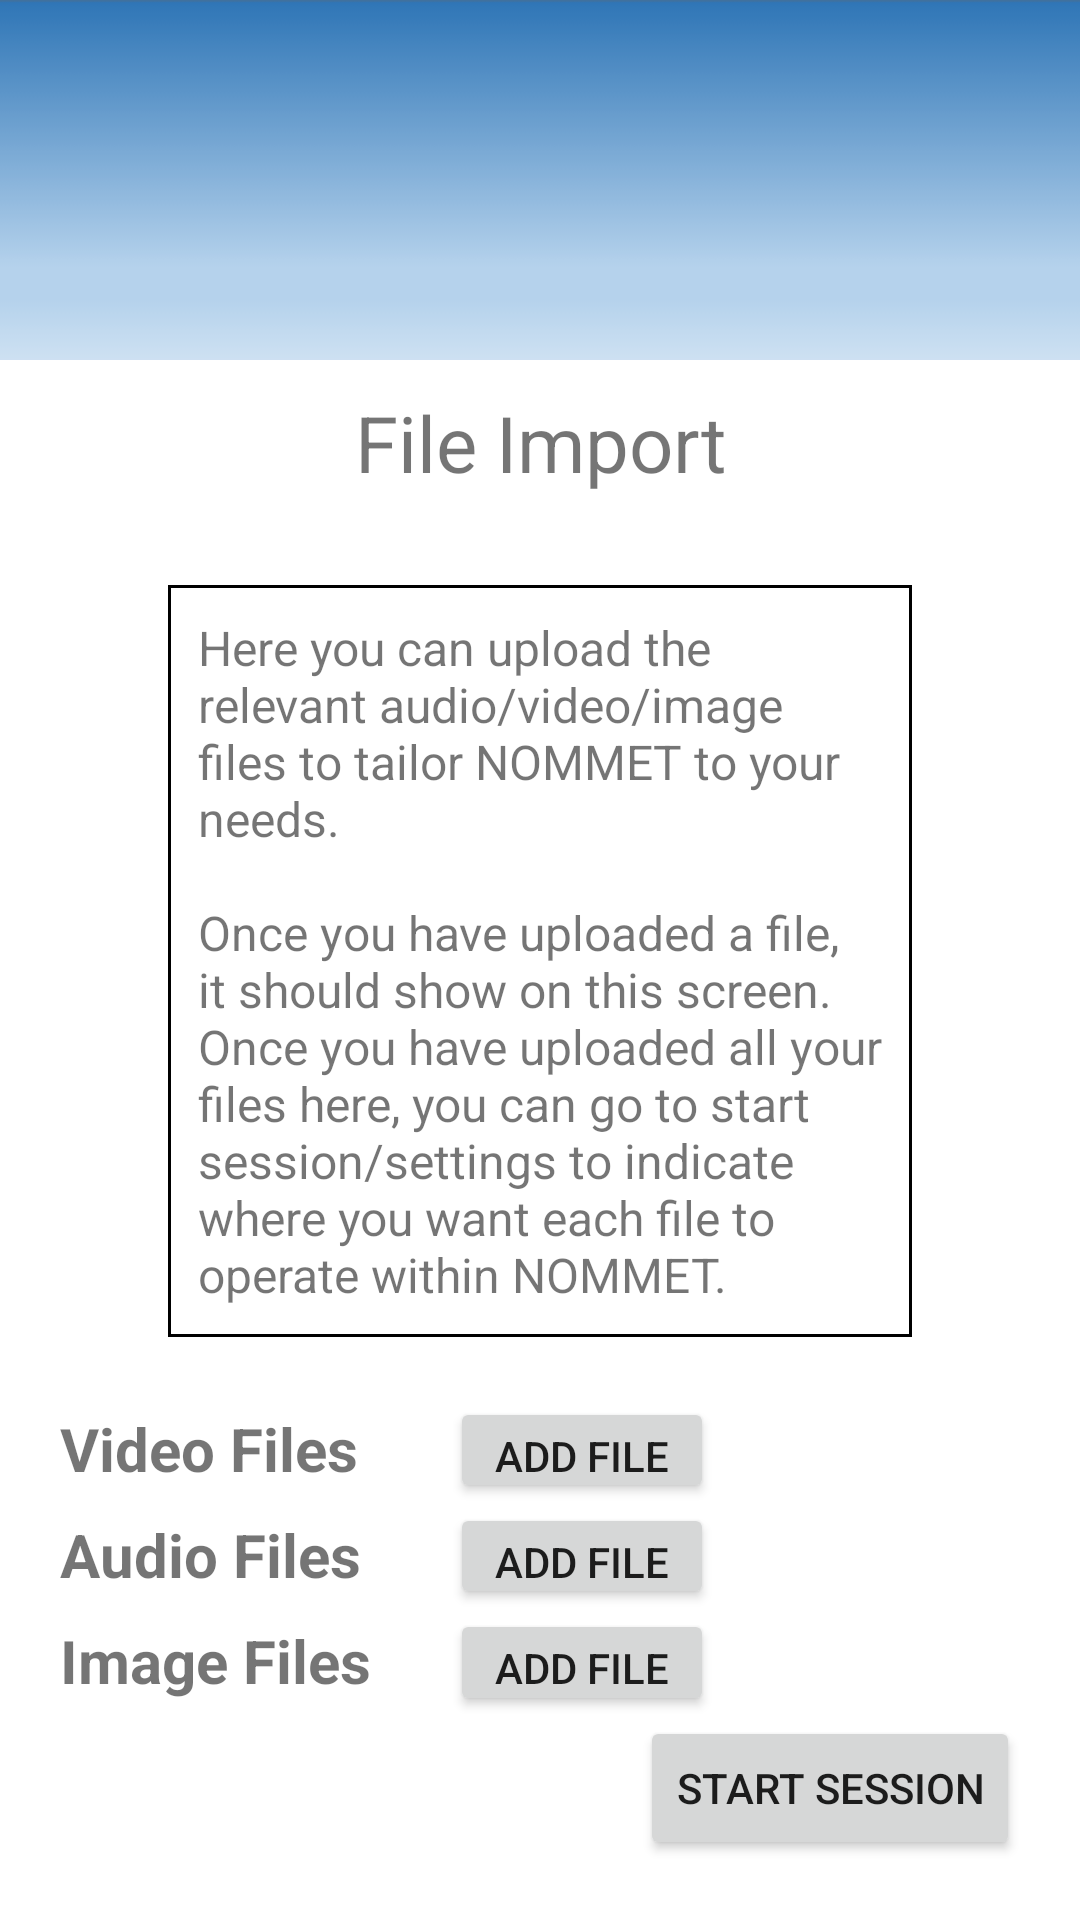

Write the Android layout XML for this screen, with the resource values it uses.
<!-- AndroidManifest.xml: application theme AppTheme -->
<!-- res/layout/activity_upload.xml -->
<?xml version="1.0" encoding="utf-8"?>
<androidx.constraintlayout.widget.ConstraintLayout
        xmlns:android="http://schemas.android.com/apk/res/android"
        xmlns:app="http://schemas.android.com/apk/res-auto"
        xmlns:tools="http://schemas.android.com/tools"
        android:layout_width="match_parent"
        android:layout_height="match_parent"
        tools:context=".UploadActivity">

    <androidx.constraintlayout.widget.Guideline
            android:id="@+id/right_guideline"
            android:layout_width="wrap_content"
            android:layout_height="wrap_content"
            android:orientation="vertical"

            app:layout_constraintGuide_percent=".90" />

    <androidx.constraintlayout.widget.Guideline
            android:id="@+id/left_guideline"
            android:layout_width="wrap_content"
            android:layout_height="wrap_content"
            android:orientation="vertical"

            app:layout_constraintGuide_percent=".10" />

    <include layout="@layout/toolbar"
            android:id="@+id/toolbar_upload" />

    <TextView
            android:id="@+id/title_upload"
            android:text="@string/upload_title"
            android:layout_width="0dp"
            android:layout_height="wrap_content"
            android:textSize="26sp"
            android:padding="10dp"
            android:gravity="center_horizontal"

            app:layout_constraintTop_toBottomOf="@+id/toolbar_upload"
            app:layout_constraintEnd_toEndOf="parent"
            app:layout_constraintStart_toStartOf="parent"/>

    <TextView
            android:id="@+id/explain_upload"
            android:text="@string/upload_explanation"
            android:layout_width="0dp"
            android:layout_height="wrap_content"
            android:layout_margin="20dp"
            android:textSize="16sp"
            android:background="@drawable/box"
            android:padding="10dp"

            app:layout_constraintTop_toBottomOf="@+id/title_upload"
            app:layout_constraintBottom_toTopOf="@+id/upload"
            app:layout_constraintEnd_toEndOf="@+id/right_guideline"
            app:layout_constraintStart_toStartOf="@+id/left_guideline"/>

    <LinearLayout
            android:id="@+id/upload"
            android:layout_width="match_parent"
            android:layout_height="0dp"
            android:orientation="vertical"
            android:weightSum="3"

            app:layout_constraintTop_toBottomOf="@+id/explain_upload"
            app:layout_constraintBottom_toTopOf="@+id/session_button"
            app:layout_constraintEnd_toEndOf="parent"
            app:layout_constraintStart_toStartOf="parent">

        <LinearLayout
                android:layout_width="match_parent"
                android:layout_height="0dp"
                android:orientation="vertical"
                android:layout_weight="1">

            <LinearLayout
                    android:layout_width="match_parent"
                    android:layout_height="wrap_content" >
                <TextView
                        android:textSize="20sp"
                        android:textStyle="bold"
                        android:text="@string/video_section_title"
                        android:layout_width="150dip"
                        android:layout_height="wrap_content"
                        android:paddingEnd="20dp"
                        android:paddingStart="20dp"/>

                <Button
                        android:text="@string/add_file_button"
                        android:onClick="uploadVideo"
                        android:layout_width="wrap_content"
                        android:layout_height="wrap_content"/>
            </LinearLayout>
            <ListView
                    android:id="@+id/VideoList"
                    android:layout_width="match_parent"
                    android:layout_height="0dp"
                    android:layout_weight="1"
                    android:paddingEnd="20dp"
                    android:paddingStart="20dp"
                    android:divider="@null"
                    android:dividerHeight="0dp"
                    android:scrollbars="vertical"
                    android:scrollbarAlwaysDrawVerticalTrack="true"
                    android:fastScrollEnabled="true"/>

        </LinearLayout>

        <LinearLayout
                android:layout_width="match_parent"
                android:layout_height="0dp"
                android:orientation="vertical"
                android:layout_weight="1">
            <LinearLayout
                    android:layout_width="match_parent"
                    android:layout_height="wrap_content" >
                <TextView
                        android:textSize="20sp"
                        android:textStyle="bold"
                        android:text="@string/audio_section_title"
                        android:layout_width="150dip"
                        android:layout_height="wrap_content"
                        android:paddingEnd="20dp"
                        android:paddingStart="20dp"/>

                <Button
                        android:text="@string/add_file_button"
                        android:onClick="uploadAudio"
                        android:layout_width="wrap_content"
                        android:layout_height="wrap_content"/>
            </LinearLayout>
            <ListView
                    android:id="@+id/AudioList"
                    android:layout_width="match_parent"
                    android:layout_height="0dp"
                    android:layout_weight="1"
                    android:paddingEnd="20dp"
                    android:paddingStart="20dp"
                    android:divider="@null"
                    android:dividerHeight="0dp"
                    android:scrollbars="vertical"
                    android:scrollbarAlwaysDrawVerticalTrack="true"
                    android:fastScrollEnabled="true"/>

        </LinearLayout>

        <LinearLayout
                android:layout_width="match_parent"
                android:layout_height="0dp"
                android:orientation="vertical"
                android:layout_weight="1">
            <LinearLayout
                    android:layout_width="match_parent"
                    android:layout_height="wrap_content" >
                <TextView
                        android:textSize="20sp"
                        android:textStyle="bold"
                        android:text="@string/image_section_title"
                        android:layout_width="150dip"
                        android:layout_height="wrap_content"
                        android:paddingEnd="20dp"
                        android:paddingStart="20dp"/>

                <Button
                        android:text="@string/add_file_button"
                        android:onClick="uploadImage"
                        android:layout_width="wrap_content"
                        android:layout_height="wrap_content"/>
            </LinearLayout>
            <ListView
                    android:id="@+id/ImageList"
                    android:layout_width="match_parent"
                    android:layout_height="0dp"
                    android:layout_weight="1"
                    android:paddingEnd="20dp"
                    android:paddingStart="20dp"
                    android:divider="@null"
                    android:dividerHeight="0dp"
                    android:scrollbars="vertical"
                    android:scrollbarAlwaysDrawVerticalTrack="true"
                    android:fastScrollEnabled="true"/>

        </LinearLayout>

    </LinearLayout>
    <Button
            android:id="@+id/session_button"
            android:text="@string/session_button"
            android:onClick="startSession"
            android:layout_width="wrap_content"
            android:layout_height="wrap_content"
            android:layout_marginEnd="20dp"
            android:layout_marginRight="20dp"
            android:layout_marginBottom="20dp"

            app:layout_constraintTop_toBottomOf="@+id/upload"
            app:layout_constraintBottom_toBottomOf="parent"
            app:layout_constraintEnd_toEndOf="parent"/>

</androidx.constraintlayout.widget.ConstraintLayout>
<!-- res/layout/toolbar.xml (included above) -->
<?xml version="1.0" encoding="utf-8"?>
<androidx.appcompat.widget.Toolbar
        android:background="@drawable/banner_gradient_small"
        android:layout_width="match_parent"
        android:minHeight="120dp"
        android:layout_height="120dp"
        xmlns:android="http://schemas.android.com/apk/res/android"
        xmlns:app="http://schemas.android.com/apk/res-auto"
        app:theme="@style/ToolBarStyle">
        <ImageView
                android:id="@+id/bannerImage"
                android:layout_width="match_parent"
                android:layout_height="wrap_content"
                android:layout_gravity="center"
                app:srcCompat="@drawable/banner_narrow_small" />
</androidx.appcompat.widget.Toolbar>
<!-- resources referenced by this layout -->
<resources>
  <!-- drawable banner_gradient_small: png bitmap (drawable, 3056 bytes) -->
  <!-- drawable banner_narrow_small: png bitmap (drawable, 48410 bytes) -->
  <!-- drawable box (drawable) -->
  <?xml version="1.0" encoding="utf-8"?>
  <shape xmlns:android="http://schemas.android.com/apk/res/android" android:shape="rectangle" >
      <solid android:color="@null"  />
      <stroke android:width="1dip" android:color="#000000"/>
  </shape>
  <string name="add_file_button">Add File</string>
  <string name="audio_section_title">Audio Files</string>
  <string name="image_section_title">Image Files</string>
  <string name="session_button">Start Session</string>
  <string name="upload_explanation">Here you can upload the relevant audio/video/image files to tailor NOMMET to your needs.\n\nOnce you have uploaded a file, it should show on this screen. Once you have uploaded all your files here, you can go to start session/settings to indicate where you want each file to operate within NOMMET.
  </string>
  <string name="upload_title">File Import</string>
  <string name="video_section_title">Video Files</string>
  <style name="ToolBarStyle" parent="Theme.AppCompat">
          <item name="android:textColorPrimary">@android:color/white</item>
          <item name="android:textColorSecondary">@android:color/white</item>
          <item name="actionMenuTextColor">@android:color/white</item>
      </style>
  <style name="AppTheme" parent="Theme.AppCompat.Light.DarkActionBar">
          
          <item name="colorPrimary">@color/colorPrimary</item>
          <item name="colorPrimaryDark">@color/colorPrimaryDark</item>
          <item name="colorAccent">@color/colorAccent</item>
          <item name="android:background">@android:color/white</item>
      </style>
  <color name="colorPrimary">#008577</color>
  <color name="colorPrimaryDark">#00574B</color>
  <color name="colorAccent">#D81B60</color>
</resources>
